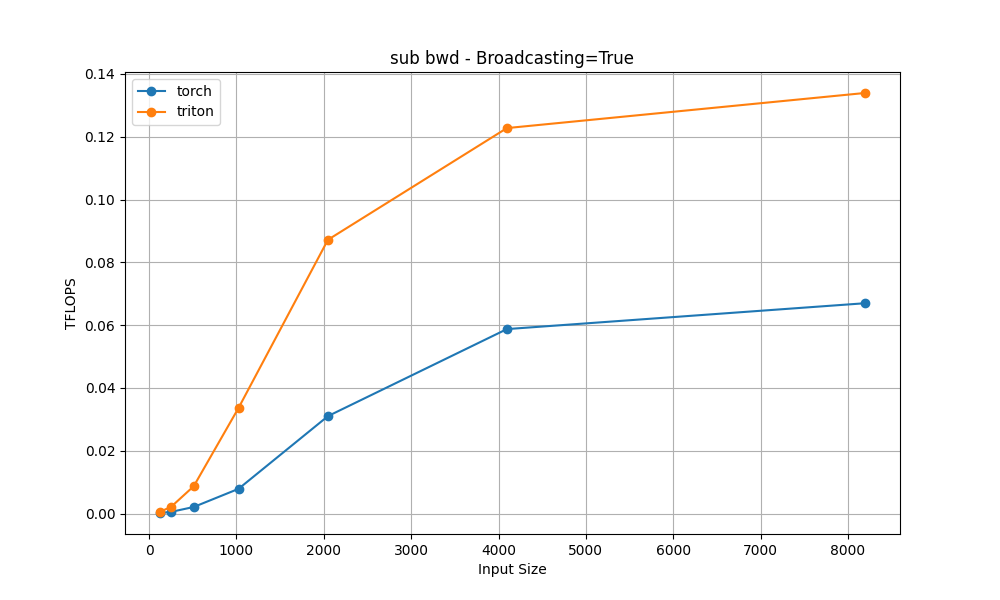

The file beside this chart, header and first rows:
input_sizes, torch, triton
128, 0.0001652, 0.0005466
256, 0.0005463, 0.002216
512, 0.002085, 0.008713
1024, 0.007854, 0.03361
2048, 0.03102, 0.08719
4096, 0.05874, 0.1228
8192, 0.06697, 0.1339
